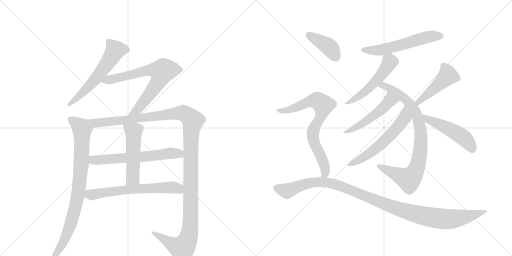
t = 0.00 s
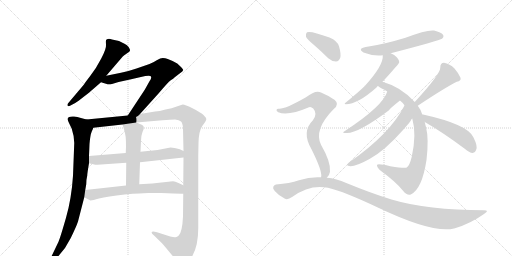
t = 2.73 s
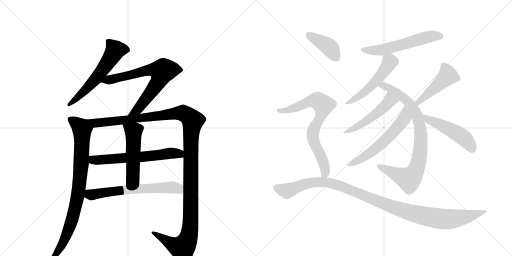
t = 5.47 s
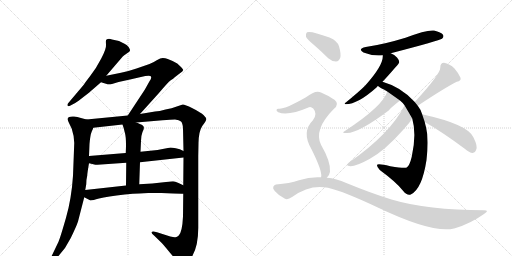
t = 8.20 s
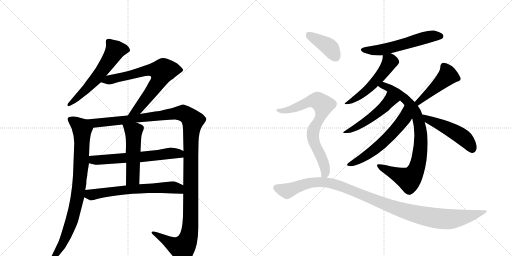
t = 10.93 s
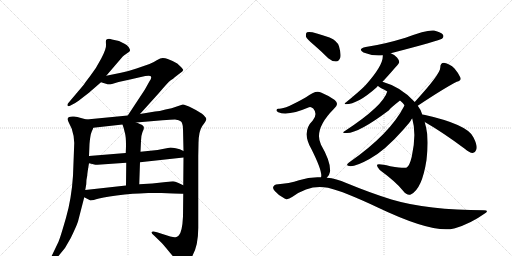
t = 13.67 s

The animated SVG that drew these frames (rendered in a browser with its animation timeline set to each time). Animation: 17 CSS @keyframes rules; one cycle of 13.67 s.

<svg version="1.1" viewBox="0 0 2048 1024" xmlns="http://www.w3.org/2000/svg">
  <g stroke="lightgray" stroke-dasharray="1,1" stroke-width="1" transform="scale(4, 4)">
    <line x1="0" y1="0" x2="256" y2="256"></line>
    <line x1="256" y1="0" x2="0" y2="256"></line>
    <line x1="128" y1="0" x2="128" y2="256"></line>
    <line x1="0" y1="128" x2="256" y2="128"></line>
    <line x1="256" y1="0" x2="512" y2="256"></line>
    <line x1="512" y1="0" x2="256" y2="256"></line>
    <line x1="384" y1="0" x2="384" y2="256"></line>
    <line x1="256" y1="128" x2="512" y2="128"></line>
  </g>
<g transform="scale(1, -1) translate(0, -850)">
   <style type="text/css">
    @keyframes keyframes0 {
      from {
       stroke: black;
       stroke-dashoffset: 591;
       stroke-width: 128;
       }
       66% {
       animation-timing-function: step-end;
       stroke: black;
       stroke-dashoffset: 0;
       stroke-width: 128;
       }
       to {
       stroke: black;
       stroke-width: 1024;
       }
       }
       #make-me-a-hanzi-animation-0 {
         animation: keyframes0 0.730957s both;
         animation-delay: 0.000000s;
         animation-timing-function: linear;
       }
    @keyframes keyframes1 {
      from {
       stroke: black;
       stroke-dashoffset: 720;
       stroke-width: 128;
       }
       70% {
       animation-timing-function: step-end;
       stroke: black;
       stroke-dashoffset: 0;
       stroke-width: 128;
       }
       to {
       stroke: black;
       stroke-width: 1024;
       }
       }
       #make-me-a-hanzi-animation-1 {
         animation: keyframes1 0.835938s both;
         animation-delay: 0.730957s;
         animation-timing-function: linear;
       }
    @keyframes keyframes2 {
      from {
       stroke: black;
       stroke-dashoffset: 869;
       stroke-width: 128;
       }
       74% {
       animation-timing-function: step-end;
       stroke: black;
       stroke-dashoffset: 0;
       stroke-width: 128;
       }
       to {
       stroke: black;
       stroke-width: 1024;
       }
       }
       #make-me-a-hanzi-animation-2 {
         animation: keyframes2 0.957194s both;
         animation-delay: 1.566895s;
         animation-timing-function: linear;
       }
    @keyframes keyframes3 {
      from {
       stroke: black;
       stroke-dashoffset: 1337;
       stroke-width: 128;
       }
       81% {
       animation-timing-function: step-end;
       stroke: black;
       stroke-dashoffset: 0;
       stroke-width: 128;
       }
       to {
       stroke: black;
       stroke-width: 1024;
       }
       }
       #make-me-a-hanzi-animation-3 {
         animation: keyframes3 1.338053s both;
         animation-delay: 2.524089s;
         animation-timing-function: linear;
       }
    @keyframes keyframes4 {
      from {
       stroke: black;
       stroke-dashoffset: 626;
       stroke-width: 128;
       }
       67% {
       animation-timing-function: step-end;
       stroke: black;
       stroke-dashoffset: 0;
       stroke-width: 128;
       }
       to {
       stroke: black;
       stroke-width: 1024;
       }
       }
       #make-me-a-hanzi-animation-4 {
         animation: keyframes4 0.759440s both;
         animation-delay: 3.862142s;
         animation-timing-function: linear;
       }
    @keyframes keyframes5 {
      from {
       stroke: black;
       stroke-dashoffset: 517;
       stroke-width: 128;
       }
       63% {
       animation-timing-function: step-end;
       stroke: black;
       stroke-dashoffset: 0;
       stroke-width: 128;
       }
       to {
       stroke: black;
       stroke-width: 1024;
       }
       }
       #make-me-a-hanzi-animation-5 {
         animation: keyframes5 0.670736s both;
         animation-delay: 4.621582s;
         animation-timing-function: linear;
       }
    @keyframes keyframes6 {
      from {
       stroke: black;
       stroke-dashoffset: 647;
       stroke-width: 128;
       }
       68% {
       animation-timing-function: step-end;
       stroke: black;
       stroke-dashoffset: 0;
       stroke-width: 128;
       }
       to {
       stroke: black;
       stroke-width: 1024;
       }
       }
       #make-me-a-hanzi-animation-6 {
         animation: keyframes6 0.776530s both;
         animation-delay: 5.292318s;
         animation-timing-function: linear;
       }
    @keyframes keyframes7 {
      from {
       stroke: black;
       stroke-dashoffset: 570;
       stroke-width: 128;
       }
       65% {
       animation-timing-function: step-end;
       stroke: black;
       stroke-dashoffset: 0;
       stroke-width: 128;
       }
       to {
       stroke: black;
       stroke-width: 1024;
       }
       }
       #make-me-a-hanzi-animation-7 {
         animation: keyframes7 0.713867s both;
         animation-delay: 6.068848s;
         animation-timing-function: linear;
       }
    @keyframes keyframes8 {
      from {
       stroke: black;
       stroke-dashoffset: 529;
       stroke-width: 128;
       }
       63% {
       animation-timing-function: step-end;
       stroke: black;
       stroke-dashoffset: 0;
       stroke-width: 128;
       }
       to {
       stroke: black;
       stroke-width: 1024;
       }
       }
       #make-me-a-hanzi-animation-8 {
         animation: keyframes8 0.680501s both;
         animation-delay: 6.782715s;
         animation-timing-function: linear;
       }
    @keyframes keyframes9 {
      from {
       stroke: black;
       stroke-dashoffset: 853;
       stroke-width: 128;
       }
       74% {
       animation-timing-function: step-end;
       stroke: black;
       stroke-dashoffset: 0;
       stroke-width: 128;
       }
       to {
       stroke: black;
       stroke-width: 1024;
       }
       }
       #make-me-a-hanzi-animation-9 {
         animation: keyframes9 0.944173s both;
         animation-delay: 7.463216s;
         animation-timing-function: linear;
       }
    @keyframes keyframes10 {
      from {
       stroke: black;
       stroke-dashoffset: 499;
       stroke-width: 128;
       }
       62% {
       animation-timing-function: step-end;
       stroke: black;
       stroke-dashoffset: 0;
       stroke-width: 128;
       }
       to {
       stroke: black;
       stroke-width: 1024;
       }
       }
       #make-me-a-hanzi-animation-10 {
         animation: keyframes10 0.656087s both;
         animation-delay: 8.407389s;
         animation-timing-function: linear;
       }
    @keyframes keyframes11 {
      from {
       stroke: black;
       stroke-dashoffset: 591;
       stroke-width: 128;
       }
       66% {
       animation-timing-function: step-end;
       stroke: black;
       stroke-dashoffset: 0;
       stroke-width: 128;
       }
       to {
       stroke: black;
       stroke-width: 1024;
       }
       }
       #make-me-a-hanzi-animation-11 {
         animation: keyframes11 0.730957s both;
         animation-delay: 9.063477s;
         animation-timing-function: linear;
       }
    @keyframes keyframes12 {
      from {
       stroke: black;
       stroke-dashoffset: 458;
       stroke-width: 128;
       }
       60% {
       animation-timing-function: step-end;
       stroke: black;
       stroke-dashoffset: 0;
       stroke-width: 128;
       }
       to {
       stroke: black;
       stroke-width: 1024;
       }
       }
       #make-me-a-hanzi-animation-12 {
         animation: keyframes12 0.622721s both;
         animation-delay: 9.794434s;
         animation-timing-function: linear;
       }
    @keyframes keyframes13 {
      from {
       stroke: black;
       stroke-dashoffset: 492;
       stroke-width: 128;
       }
       62% {
       animation-timing-function: step-end;
       stroke: black;
       stroke-dashoffset: 0;
       stroke-width: 128;
       }
       to {
       stroke: black;
       stroke-width: 1024;
       }
       }
       #make-me-a-hanzi-animation-13 {
         animation: keyframes13 0.650391s both;
         animation-delay: 10.417155s;
         animation-timing-function: linear;
       }
    @keyframes keyframes14 {
      from {
       stroke: black;
       stroke-dashoffset: 401;
       stroke-width: 128;
       }
       57% {
       animation-timing-function: step-end;
       stroke: black;
       stroke-dashoffset: 0;
       stroke-width: 128;
       }
       to {
       stroke: black;
       stroke-width: 1024;
       }
       }
       #make-me-a-hanzi-animation-14 {
         animation: keyframes14 0.576335s both;
         animation-delay: 11.067546s;
         animation-timing-function: linear;
       }
    @keyframes keyframes15 {
      from {
       stroke: black;
       stroke-dashoffset: 760;
       stroke-width: 128;
       }
       71% {
       animation-timing-function: step-end;
       stroke: black;
       stroke-dashoffset: 0;
       stroke-width: 128;
       }
       to {
       stroke: black;
       stroke-width: 1024;
       }
       }
       #make-me-a-hanzi-animation-15 {
         animation: keyframes15 0.868490s both;
         animation-delay: 11.643880s;
         animation-timing-function: linear;
       }
    @keyframes keyframes16 {
      from {
       stroke: black;
       stroke-dashoffset: 1112;
       stroke-width: 128;
       }
       78% {
       animation-timing-function: step-end;
       stroke: black;
       stroke-dashoffset: 0;
       stroke-width: 128;
       }
       to {
       stroke: black;
       stroke-width: 1024;
       }
       }
       #make-me-a-hanzi-animation-16 {
         animation: keyframes16 1.154948s both;
         animation-delay: 12.512370s;
         animation-timing-function: linear;
       }
</style>
<path d="M 425 547 L 491 624 Q 495 628 507 636 Q 520 644 520 648 Q 521 652 515 661 Q 509 670 498 675 L 476 686 L 448 692 Q 438 696 431 694 Q 425 692 424 689 Q 423 686 424 671 Q 426 656 405 616 Q 384 575 360 545 Q 336 514 335 511 L 275 440 Q 268 434 270 428 Q 273 423 282 428 L 301 438 Q 311 444 335 463 Q 360 482 373 494 L 404 521 L 425 547 Z" fill="lightgray"></path> 
<path d="M 560 394 L 634 476 Q 672 521 683 529 Q 694 536 699 541 L 729 564 L 733 570 Q 733 573 724 582 L 709 596 Q 693 606 671 614 Q 661 618 651 618 Q 642 618 627 609 Q 612 599 598 594 L 546 576 Q 511 564 484 559 L 425 547 C 396 541 375 530 404 521 L 427 514 Q 433 512 448 514 Q 483 525 520 532 L 581 546 Q 598 549 601 546 Q 610 542 598 525 L 579 491 L 511 388 C 494 363 540 372 560 394 Z" fill="lightgray"></path> 
<path d="M 346 372 L 320 379 Q 311 382 296 384 Q 282 385 277 382 Q 265 379 276 358 L 287 335 Q 297 305 297 278 L 292 147 Q 286 55 264 -21 Q 242 -98 234 -117 L 200 -188 Q 193 -199 197 -202 Q 201 -206 210 -196 L 225 -183 Q 261 -148 283 -102 Q 305 -57 312 -36 L 337 61 L 341 90 L 345 113 Q 345 132 349 148 Q 349 157 356 197 L 356 226 L 358 274 Q 361 311 367 324 Q 373 336 373 339 C 382 362 375 364 346 372 Z" fill="lightgray"></path> 
<path d="M 733 75 L 732 -16 Q 729 -78 715 -92 Q 708 -98 702 -99 Q 696 -100 681 -96 L 628 -79 Q 609 -73 607 -78 Q 605 -83 614 -90 L 643 -118 Q 655 -130 680 -161 L 711 -198 Q 721 -212 727 -212 Q 733 -212 742 -206 Q 793 -166 793 -62 L 793 226 L 794 278 Q 795 325 809 346 Q 824 366 825 372 Q 826 378 815 389 Q 804 400 770 417 Q 737 433 731 432 L 707 424 Q 688 417 662 412 Q 637 405 620 404 L 560 394 L 511 388 L 346 372 C 316 369 343 336 373 339 L 490 352 L 545 360 L 650 369 Q 684 372 700 372 Q 717 371 724 364 Q 731 357 732 336 L 734 246 L 734 220 L 733 109 L 733 75 Z" fill="lightgray"></path> 
<path d="M 356 197 L 377 192 Q 384 190 390 191 L 505 199 L 560 201 L 734 220 C 764 223 761 233 734 246 L 719 253 L 703 257 Q 689 260 682 260 L 630 250 L 562 243 L 503 238 L 356 226 C 326 224 327 204 356 197 Z" fill="lightgray"></path> 
<path d="M 505 199 L 504 108 C 504 78 556 83 557 113 L 560 201 L 562 243 L 564 286 Q 564 307 570 322 Q 577 336 575 341 Q 576 346 567 351 Q 563 353 545 360 C 517 371 480 380 490 352 Q 495 339 500 317 Q 506 294 503 238 L 505 199 Z" fill="lightgray"></path> 
<path d="M 646 78 L 693 76 Q 723 76 733 75 C 763 73 760 96 733 109 L 714 118 Q 700 124 692 125 Q 685 125 664 122 L 609 116 L 557 113 L 504 108 L 341 90 C 311 87 310 75 337 61 L 360 49 Q 363 46 396 56 Q 429 65 499 72 Q 569 78 593 78 L 646 78 Z" fill="lightgray"></path> 
<path d="M 1563 637 Q 1759 688 1768 695 Q 1777 702 1772 711 Q 1765 721 1736 728 Q 1708 732 1622 699 Q 1534 672 1463 662 Q 1429 655 1454 640 Q 1490 625 1531 629 L 1563 637 Z" fill="lightgray"></path> 
<path d="M 1530 523 Q 1551 545 1581 580 Q 1596 596 1597 602 Q 1597 609 1588 620 Q 1578 632 1563 637 C 1535 649 1531 651 1531 629 Q 1535 590 1461 508 Q 1458 507 1458 505 Q 1436 483 1382 439 Q 1375 436 1383 433 Q 1431 433 1507 501 Q 1508 504 1512 506 L 1530 523 Z" fill="lightgray"></path> 
<path d="M 1689 392 Q 1682 414 1671 427 L 1659 442 Q 1605 502 1530 523 C 1501 532 1487 522 1512 506 Q 1516 502 1525 497 Q 1538 491 1549 484 L 1600 448 Q 1609 441 1618 429 L 1649 376 Q 1667 313 1647 223 Q 1638 186 1627 180 Q 1618 176 1561 185 Q 1510 197 1508 190 Q 1507 183 1519 170 Q 1586 121 1613 86 Q 1628 67 1643 72 Q 1688 93 1706 210 Q 1716 294 1704 342 Q 1701 352 1699 362 L 1689 392 Z" fill="lightgray"></path> 
<path d="M 1549 484 Q 1533 427 1381 327 Q 1363 317 1385 318 Q 1431 315 1556 409 Q 1559 416 1600 448 C 1624 467 1559 512 1549 484 Z" fill="lightgray"></path> 
<path d="M 1618 429 L 1618 428 Q 1560 314 1396 200 Q 1383 190 1392 187 Q 1413 178 1478 214 Q 1539 247 1613 331 Q 1644 367 1644 369 Q 1645 373 1649 376 C 1666 401 1631 456 1618 429 Z" fill="lightgray"></path> 
<path d="M 1671 427 Q 1776 497 1827 523 Q 1846 527 1842 539 Q 1836 555 1818 576 Q 1799 595 1776 599 Q 1761 599 1761 579 Q 1762 554 1659 442 C 1639 420 1646 410 1671 427 Z" fill="lightgray"></path> 
<path d="M 1699 362 Q 1772 320 1859 255 Q 1877 239 1891 238 Q 1900 238 1904 249 Q 1913 262 1894 300 Q 1873 352 1692 392 Q 1691 393 1689 392 C 1659 396 1673 377 1699 362 Z" fill="lightgray"></path> 
<path d="M 1256 670 Q 1284 646 1313 617 Q 1328 604 1344 604 Q 1356 605 1361 619 Q 1365 634 1356 665 Q 1350 686 1318 700 Q 1243 728 1228 721 Q 1222 717 1224 703 Q 1228 693 1256 670 Z" fill="lightgray"></path> 
<path d="M 1307 139 Q 1317 146 1320 163 Q 1324 202 1284 271 Q 1254 332 1335 414 Q 1359 433 1339 450 Q 1318 466 1284 480 Q 1263 492 1224 461 Q 1140 413 1115 415 Q 1108 416 1106 410 Q 1105 406 1113 401 Q 1152 385 1236 421 Q 1243 425 1253 416 Q 1272 394 1251 368 Q 1205 323 1246 253 Q 1288 169 1285 144 Q 1284 143 1284 141 C 1283 111 1289 115 1307 139 Z" fill="lightgray"></path> 
<path d="M 1284 141 Q 1241 144 1196 129 Q 1159 116 1104 112 Q 1097 111 1093 103 Q 1090 96 1099 86 Q 1115 67 1140 55 Q 1150 49 1170 63 Q 1239 114 1312 99 Q 1378 83 1509 21 Q 1731 -85 1816 -64 Q 1817 -63 1820 -63 Q 1883 -44 1936 -6 Q 1960 9 1936 9 Q 1711 9 1566 52 Q 1485 77 1385 118 Q 1346 136 1307 139 L 1284 141 Z" fill="lightgray"></path> 
      <clipPath id="make-me-a-hanzi-clip-0">
      <path d="M 425 547 L 491 624 Q 495 628 507 636 Q 520 644 520 648 Q 521 652 515 661 Q 509 670 498 675 L 476 686 L 448 692 Q 438 696 431 694 Q 425 692 424 689 Q 423 686 424 671 Q 426 656 405 616 Q 384 575 360 545 Q 336 514 335 511 L 275 440 Q 268 434 270 428 Q 273 423 282 428 L 301 438 Q 311 444 335 463 Q 360 482 373 494 L 404 521 L 425 547 Z" fill="lightgray"></path>
      </clipPath>
      <path clip-path="url(#make-me-a-hanzi-clip-0)" d="M 509 651 L 461 650 L 383 535 L 308 457 L 276 433 " fill="none" id="make-me-a-hanzi-animation-0" stroke-dasharray="463 926" stroke-linecap="round"></path>

      <clipPath id="make-me-a-hanzi-clip-1">
      <path d="M 560 394 L 634 476 Q 672 521 683 529 Q 694 536 699 541 L 729 564 L 733 570 Q 733 573 724 582 L 709 596 Q 693 606 671 614 Q 661 618 651 618 Q 642 618 627 609 Q 612 599 598 594 L 546 576 Q 511 564 484 559 L 425 547 C 396 541 375 530 404 521 L 427 514 Q 433 512 448 514 Q 483 525 520 532 L 581 546 Q 598 549 601 546 Q 610 542 598 525 L 579 491 L 511 388 C 494 363 540 372 560 394 Z" fill="lightgray"></path>
      </clipPath>
      <path clip-path="url(#make-me-a-hanzi-clip-1)" d="M 411 523 L 599 571 L 648 564 L 640 535 L 600 475 L 551 413 L 517 394 " fill="none" id="make-me-a-hanzi-animation-1" stroke-dasharray="592 1184" stroke-linecap="round"></path>

      <clipPath id="make-me-a-hanzi-clip-2">
      <path d="M 346 372 L 320 379 Q 311 382 296 384 Q 282 385 277 382 Q 265 379 276 358 L 287 335 Q 297 305 297 278 L 292 147 Q 286 55 264 -21 Q 242 -98 234 -117 L 200 -188 Q 193 -199 197 -202 Q 201 -206 210 -196 L 225 -183 Q 261 -148 283 -102 Q 305 -57 312 -36 L 337 61 L 341 90 L 345 113 Q 345 132 349 148 Q 349 157 356 197 L 356 226 L 358 274 Q 361 311 367 324 Q 373 336 373 339 C 382 362 375 364 346 372 Z" fill="lightgray"></path>
      </clipPath>
      <path clip-path="url(#make-me-a-hanzi-clip-2)" d="M 284 370 L 329 332 L 326 204 L 310 61 L 269 -85 L 244 -136 L 202 -196 " fill="none" id="make-me-a-hanzi-animation-2" stroke-dasharray="741 1482" stroke-linecap="round"></path>

      <clipPath id="make-me-a-hanzi-clip-3">
      <path d="M 733 75 L 732 -16 Q 729 -78 715 -92 Q 708 -98 702 -99 Q 696 -100 681 -96 L 628 -79 Q 609 -73 607 -78 Q 605 -83 614 -90 L 643 -118 Q 655 -130 680 -161 L 711 -198 Q 721 -212 727 -212 Q 733 -212 742 -206 Q 793 -166 793 -62 L 793 226 L 794 278 Q 795 325 809 346 Q 824 366 825 372 Q 826 378 815 389 Q 804 400 770 417 Q 737 433 731 432 L 707 424 Q 688 417 662 412 Q 637 405 620 404 L 560 394 L 511 388 L 346 372 C 316 369 343 336 373 339 L 490 352 L 545 360 L 650 369 Q 684 372 700 372 Q 717 371 724 364 Q 731 357 732 336 L 734 246 L 734 220 L 733 109 L 733 75 Z" fill="lightgray"></path>
      </clipPath>
      <path clip-path="url(#make-me-a-hanzi-clip-3)" d="M 354 369 L 381 357 L 722 398 L 746 391 L 771 367 L 763 284 L 762 -39 L 753 -104 L 729 -142 L 697 -131 L 612 -83 " fill="none" id="make-me-a-hanzi-animation-3" stroke-dasharray="1209 2418" stroke-linecap="round"></path>

      <clipPath id="make-me-a-hanzi-clip-4">
      <path d="M 356 197 L 377 192 Q 384 190 390 191 L 505 199 L 560 201 L 734 220 C 764 223 761 233 734 246 L 719 253 L 703 257 Q 689 260 682 260 L 630 250 L 562 243 L 503 238 L 356 226 C 326 224 327 204 356 197 Z" fill="lightgray"></path>
      </clipPath>
      <path clip-path="url(#make-me-a-hanzi-clip-4)" d="M 364 219 L 373 210 L 385 209 L 566 222 L 680 237 L 715 236 L 725 227 " fill="none" id="make-me-a-hanzi-animation-4" stroke-dasharray="498 996" stroke-linecap="round"></path>

      <clipPath id="make-me-a-hanzi-clip-5">
      <path d="M 505 199 L 504 108 C 504 78 556 83 557 113 L 560 201 L 562 243 L 564 286 Q 564 307 570 322 Q 577 336 575 341 Q 576 346 567 351 Q 563 353 545 360 C 517 371 480 380 490 352 Q 495 339 500 317 Q 506 294 503 238 L 505 199 Z" fill="lightgray"></path>
      </clipPath>
      <path clip-path="url(#make-me-a-hanzi-clip-5)" d="M 497 349 L 534 323 L 531 138 L 510 116 " fill="none" id="make-me-a-hanzi-animation-5" stroke-dasharray="389 778" stroke-linecap="round"></path>

      <clipPath id="make-me-a-hanzi-clip-6">
      <path d="M 646 78 L 693 76 Q 723 76 733 75 C 763 73 760 96 733 109 L 714 118 Q 700 124 692 125 Q 685 125 664 122 L 609 116 L 557 113 L 504 108 L 341 90 C 311 87 310 75 337 61 L 360 49 Q 363 46 396 56 Q 429 65 499 72 Q 569 78 593 78 L 646 78 Z" fill="lightgray"></path>
      </clipPath>
      <path clip-path="url(#make-me-a-hanzi-clip-6)" d="M 349 81 L 364 71 L 539 94 L 676 101 L 710 97 L 729 81 " fill="none" id="make-me-a-hanzi-animation-6" stroke-dasharray="519 1038" stroke-linecap="round"></path>

      <clipPath id="make-me-a-hanzi-clip-7">
      <path d="M 1563 637 Q 1759 688 1768 695 Q 1777 702 1772 711 Q 1765 721 1736 728 Q 1708 732 1622 699 Q 1534 672 1463 662 Q 1429 655 1454 640 Q 1490 625 1531 629 L 1563 637 Z" fill="lightgray"></path>
      </clipPath>
      <path clip-path="url(#make-me-a-hanzi-clip-7)" d="M 1456 652 L 1480 647 L 1522 650 L 1705 701 L 1762 705 " fill="none" id="make-me-a-hanzi-animation-7" stroke-dasharray="442 884" stroke-linecap="round"></path>

      <clipPath id="make-me-a-hanzi-clip-8">
      <path d="M 1530 523 Q 1551 545 1581 580 Q 1596 596 1597 602 Q 1597 609 1588 620 Q 1578 632 1563 637 C 1535 649 1531 651 1531 629 Q 1535 590 1461 508 Q 1458 507 1458 505 Q 1436 483 1382 439 Q 1375 436 1383 433 Q 1431 433 1507 501 Q 1508 504 1512 506 L 1530 523 Z" fill="lightgray"></path>
      </clipPath>
      <path clip-path="url(#make-me-a-hanzi-clip-8)" d="M 1538 624 L 1560 604 L 1511 534 L 1445 470 L 1388 437 " fill="none" id="make-me-a-hanzi-animation-8" stroke-dasharray="401 802" stroke-linecap="round"></path>

      <clipPath id="make-me-a-hanzi-clip-9">
      <path d="M 1689 392 Q 1682 414 1671 427 L 1659 442 Q 1605 502 1530 523 C 1501 532 1487 522 1512 506 Q 1516 502 1525 497 Q 1538 491 1549 484 L 1600 448 Q 1609 441 1618 429 L 1649 376 Q 1667 313 1647 223 Q 1638 186 1627 180 Q 1618 176 1561 185 Q 1510 197 1508 190 Q 1507 183 1519 170 Q 1586 121 1613 86 Q 1628 67 1643 72 Q 1688 93 1706 210 Q 1716 294 1704 342 Q 1701 352 1699 362 L 1689 392 Z" fill="lightgray"></path>
      </clipPath>
      <path clip-path="url(#make-me-a-hanzi-clip-9)" d="M 1521 505 L 1547 503 L 1573 489 L 1630 446 L 1672 375 L 1684 284 L 1674 204 L 1662 166 L 1645 140 L 1633 134 L 1621 138 L 1513 187 " fill="none" id="make-me-a-hanzi-animation-9" stroke-dasharray="725 1450" stroke-linecap="round"></path>

      <clipPath id="make-me-a-hanzi-clip-10">
      <path d="M 1549 484 Q 1533 427 1381 327 Q 1363 317 1385 318 Q 1431 315 1556 409 Q 1559 416 1600 448 C 1624 467 1559 512 1549 484 Z" fill="lightgray"></path>
      </clipPath>
      <path clip-path="url(#make-me-a-hanzi-clip-10)" d="M 1554 478 L 1559 446 L 1534 419 L 1444 352 L 1389 325 " fill="none" id="make-me-a-hanzi-animation-10" stroke-dasharray="371 742" stroke-linecap="round"></path>

      <clipPath id="make-me-a-hanzi-clip-11">
      <path d="M 1618 429 L 1618 428 Q 1560 314 1396 200 Q 1383 190 1392 187 Q 1413 178 1478 214 Q 1539 247 1613 331 Q 1644 367 1644 369 Q 1645 373 1649 376 C 1666 401 1631 456 1618 429 Z" fill="lightgray"></path>
      </clipPath>
      <path clip-path="url(#make-me-a-hanzi-clip-11)" d="M 1619 420 L 1618 377 L 1566 314 L 1460 223 L 1397 192 " fill="none" id="make-me-a-hanzi-animation-11" stroke-dasharray="463 926" stroke-linecap="round"></path>

      <clipPath id="make-me-a-hanzi-clip-12">
      <path d="M 1671 427 Q 1776 497 1827 523 Q 1846 527 1842 539 Q 1836 555 1818 576 Q 1799 595 1776 599 Q 1761 599 1761 579 Q 1762 554 1659 442 C 1639 420 1646 410 1671 427 Z" fill="lightgray"></path>
      </clipPath>
      <path clip-path="url(#make-me-a-hanzi-clip-12)" d="M 1829 536 L 1789 546 L 1675 446 L 1676 437 " fill="none" id="make-me-a-hanzi-animation-12" stroke-dasharray="330 660" stroke-linecap="round"></path>

      <clipPath id="make-me-a-hanzi-clip-13">
      <path d="M 1699 362 Q 1772 320 1859 255 Q 1877 239 1891 238 Q 1900 238 1904 249 Q 1913 262 1894 300 Q 1873 352 1692 392 Q 1691 393 1689 392 C 1659 396 1673 377 1699 362 Z" fill="lightgray"></path>
      </clipPath>
      <path clip-path="url(#make-me-a-hanzi-clip-13)" d="M 1704 386 L 1712 371 L 1800 333 L 1853 300 L 1890 252 " fill="none" id="make-me-a-hanzi-animation-13" stroke-dasharray="364 728" stroke-linecap="round"></path>

      <clipPath id="make-me-a-hanzi-clip-14">
      <path d="M 1256 670 Q 1284 646 1313 617 Q 1328 604 1344 604 Q 1356 605 1361 619 Q 1365 634 1356 665 Q 1350 686 1318 700 Q 1243 728 1228 721 Q 1222 717 1224 703 Q 1228 693 1256 670 Z" fill="lightgray"></path>
      </clipPath>
      <path clip-path="url(#make-me-a-hanzi-clip-14)" d="M 1233 713 L 1310 667 L 1323 656 L 1342 623 " fill="none" id="make-me-a-hanzi-animation-14" stroke-dasharray="273 546" stroke-linecap="round"></path>

      <clipPath id="make-me-a-hanzi-clip-15">
      <path d="M 1307 139 Q 1317 146 1320 163 Q 1324 202 1284 271 Q 1254 332 1335 414 Q 1359 433 1339 450 Q 1318 466 1284 480 Q 1263 492 1224 461 Q 1140 413 1115 415 Q 1108 416 1106 410 Q 1105 406 1113 401 Q 1152 385 1236 421 Q 1243 425 1253 416 Q 1272 394 1251 368 Q 1205 323 1246 253 Q 1288 169 1285 144 Q 1284 143 1284 141 C 1283 111 1289 115 1307 139 Z" fill="lightgray"></path>
      </clipPath>
      <path clip-path="url(#make-me-a-hanzi-clip-15)" d="M 1113 408 L 1154 410 L 1247 448 L 1278 444 L 1293 430 L 1284 386 L 1257 337 L 1251 311 L 1255 285 L 1300 177 L 1301 155 L 1290 141 " fill="none" id="make-me-a-hanzi-animation-15" stroke-dasharray="632 1264" stroke-linecap="round"></path>

      <clipPath id="make-me-a-hanzi-clip-16">
      <path d="M 1284 141 Q 1241 144 1196 129 Q 1159 116 1104 112 Q 1097 111 1093 103 Q 1090 96 1099 86 Q 1115 67 1140 55 Q 1150 49 1170 63 Q 1239 114 1312 99 Q 1378 83 1509 21 Q 1731 -85 1816 -64 Q 1817 -63 1820 -63 Q 1883 -44 1936 -6 Q 1960 9 1936 9 Q 1711 9 1566 52 Q 1485 77 1385 118 Q 1346 136 1307 139 L 1284 141 Z" fill="lightgray"></path>
      </clipPath>
      <path clip-path="url(#make-me-a-hanzi-clip-16)" d="M 1105 99 L 1151 88 L 1236 119 L 1288 122 L 1323 117 L 1371 103 L 1593 14 L 1667 -8 L 1753 -24 L 1829 -24 L 1927 2 " fill="none" id="make-me-a-hanzi-animation-16" stroke-dasharray="984 1968" stroke-linecap="round"></path>

</g>
</svg>
